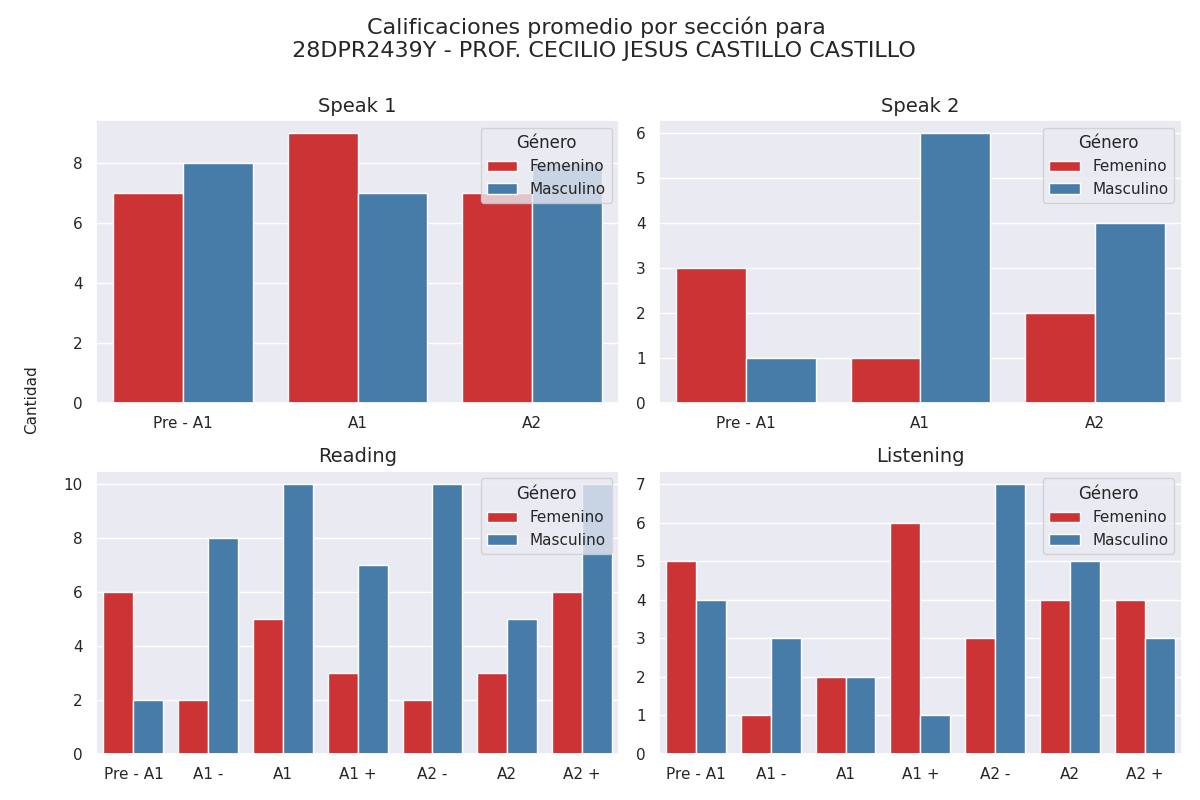

The table this chart was drawn from, first rows:
seccion, calificacion, cantidad, genero
speak 1, Pre - A1, 7, 0
speak 1, A1, 9, 0
speak 1, A2, 7, 0
speak 1, Pre - A1, 8, 1
speak 1, A1, 7, 1
speak 1, A2, 8, 1
speak 2, Pre - A1, 3, 0
speak 2, A1, 1, 0
speak 2, A2, 2, 0
speak 2, Pre - A1, 1, 1
speak 2, A1, 6, 1
speak 2, A2, 4, 1
reading, Pre - A1, 6, 0
reading, A1 -, 2, 0
reading, A1, 5, 0
reading, A1 +, 3, 0
reading, A2 -, 2, 0
reading, A2, 3, 0
reading, A2 +, 6, 0
reading, Pre - A1, 2, 1
reading, A1 -, 8, 1
reading, A1, 10, 1
reading, A1 +, 7, 1
reading, A2 -, 10, 1
reading, A2, 5, 1
reading, A2 +, 10, 1
listening, Pre - A1, 5, 0
listening, A1 -, 1, 0
listening, A1, 2, 0
listening, A1 +, 6, 0
listening, A2 -, 3, 0
listening, A2, 4, 0
listening, A2 +, 4, 0
listening, Pre - A1, 4, 1
listening, A1 -, 3, 1
listening, A1, 2, 1
listening, A1 +, 1, 1
listening, A2 -, 7, 1
listening, A2, 5, 1
listening, A2 +, 3, 1
